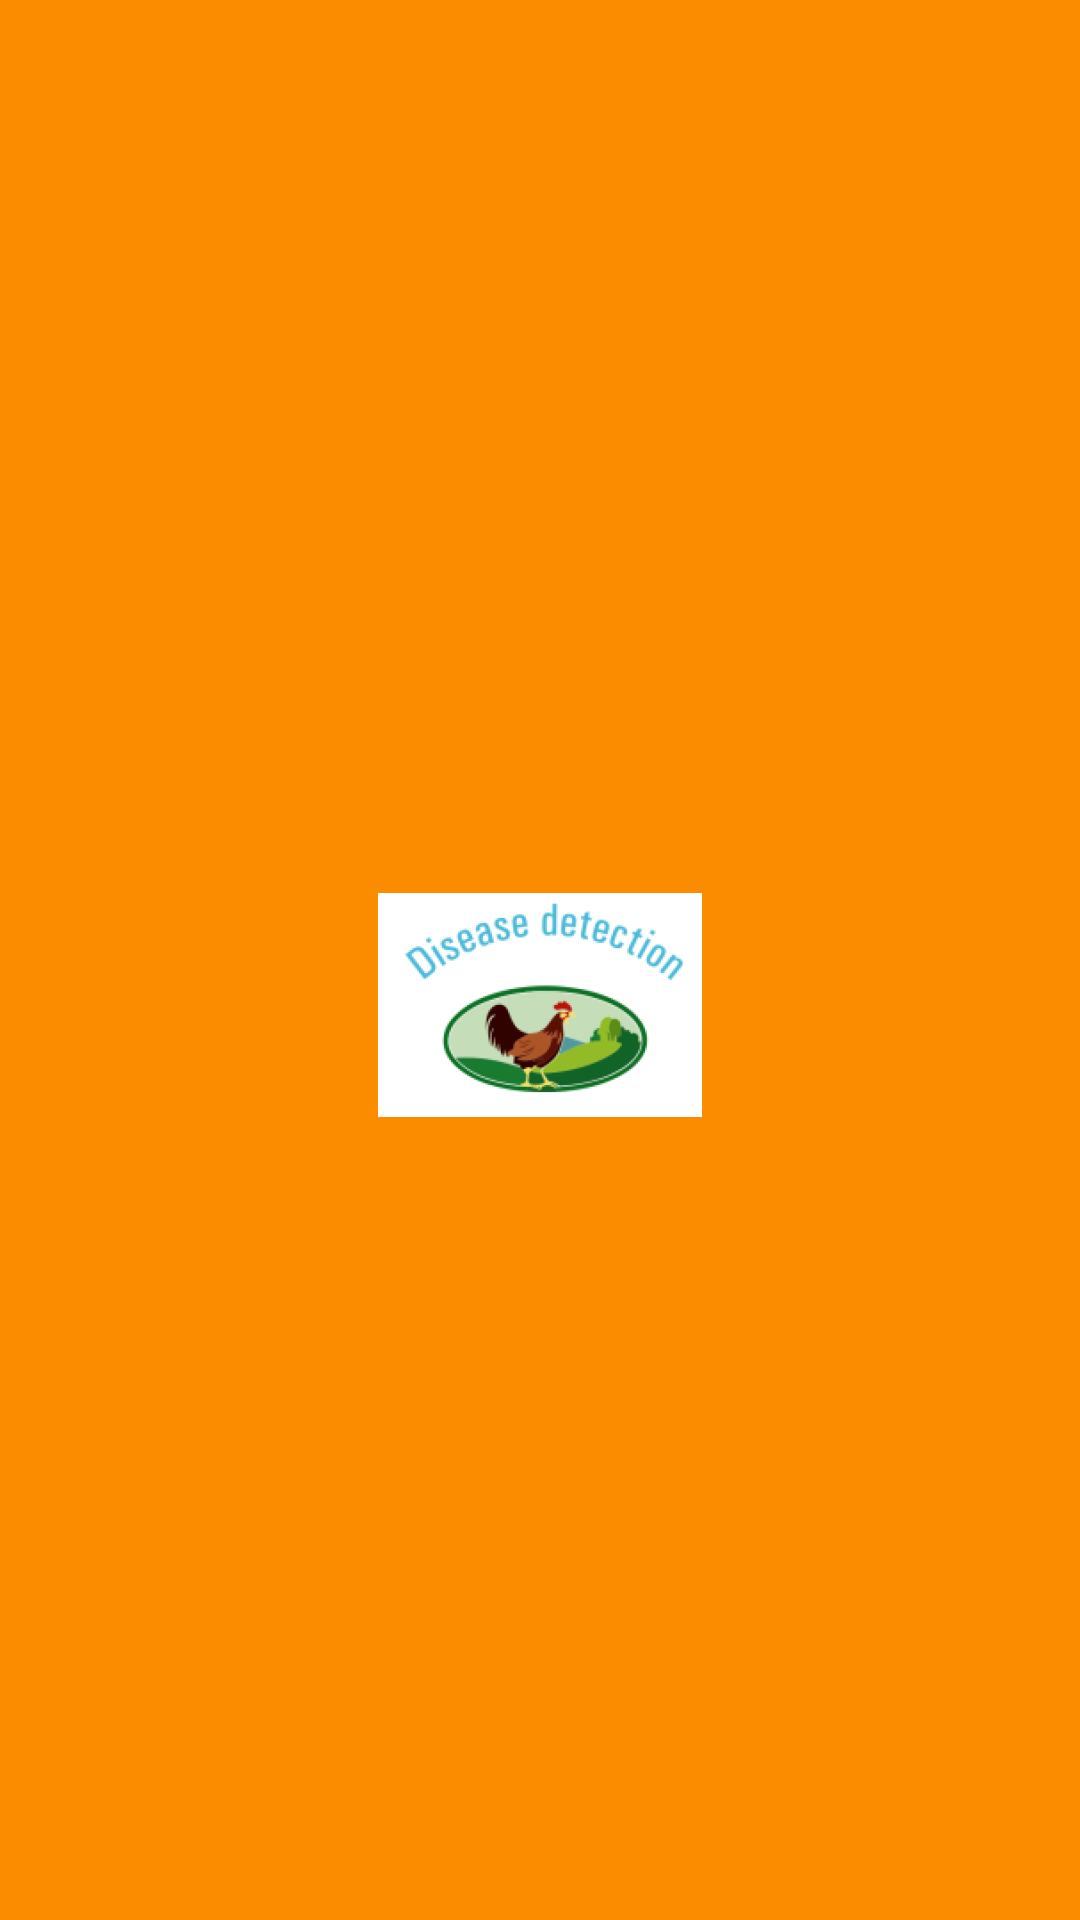

Here is an Android app screen rendered from its layout file. Give the layout XML and the strings, colors and styles it references.
<!-- AndroidManifest.xml: application theme Theme.LayersDiseaseDetection -->
<!-- res/layout/nav_header_main.xml -->
<?xml version="1.0" encoding="utf-8"?>
<LinearLayout xmlns:android="http://schemas.android.com/apk/res/android"
    xmlns:app="http://schemas.android.com/apk/res-auto"
    android:layout_width="match_parent"
    android:layout_height="150dp"
    android:background="@color/white"
    android:gravity="center"
    android:orientation="vertical"
    android:paddingLeft="@dimen/activity_horizontal_margin"
    android:paddingTop="@dimen/activity_vertical_margin"
    android:paddingRight="@dimen/activity_horizontal_margin"
    android:paddingBottom="@dimen/activity_vertical_margin"
    android:backgroundTint="@color/teal_200"
    android:theme="@style/ThemeOverlay.AppCompat.Dark">

    <ImageView
        android:id="@+id/imageView"
        android:layout_width="match_parent"
        android:layout_height="wrap_content"
        android:contentDescription="@string/nav_header_desc"
        android:paddingTop="30dp"
        app:srcCompat="@mipmap/logo_con_foreground" />



</LinearLayout>
<!-- resources referenced by this layout -->
<resources>
  <color name="teal_200"> #FB8C00</color>
  <color name="white">#FFFFFFFF</color>
  <!-- mipmap logo_con_foreground: png bitmap (mipmap-hdpi, 13053 bytes) -->
  <string name="nav_header_desc">Navigation header</string>
  <style name="Theme.LayersDiseaseDetection" parent="Theme.MaterialComponents.DayNight.DarkActionBar">
          
          <item name="colorPrimary">@color/teal_200</item>
          <item name="colorPrimaryVariant">@color/purple_700</item>
          <item name="colorOnPrimary">@color/white</item>
          
          <item name="colorSecondary">@color/teal_200</item>
          <item name="colorSecondaryVariant">@color/teal_200</item>
          <item name="colorOnSecondary">@color/black</item>
          
          <item name="android:statusBarColor">@color/teal_200</item>
          
      </style>
  <color name="purple_700">#D0D0D0</color>
  <color name="black">#FF000000</color>
</resources>
